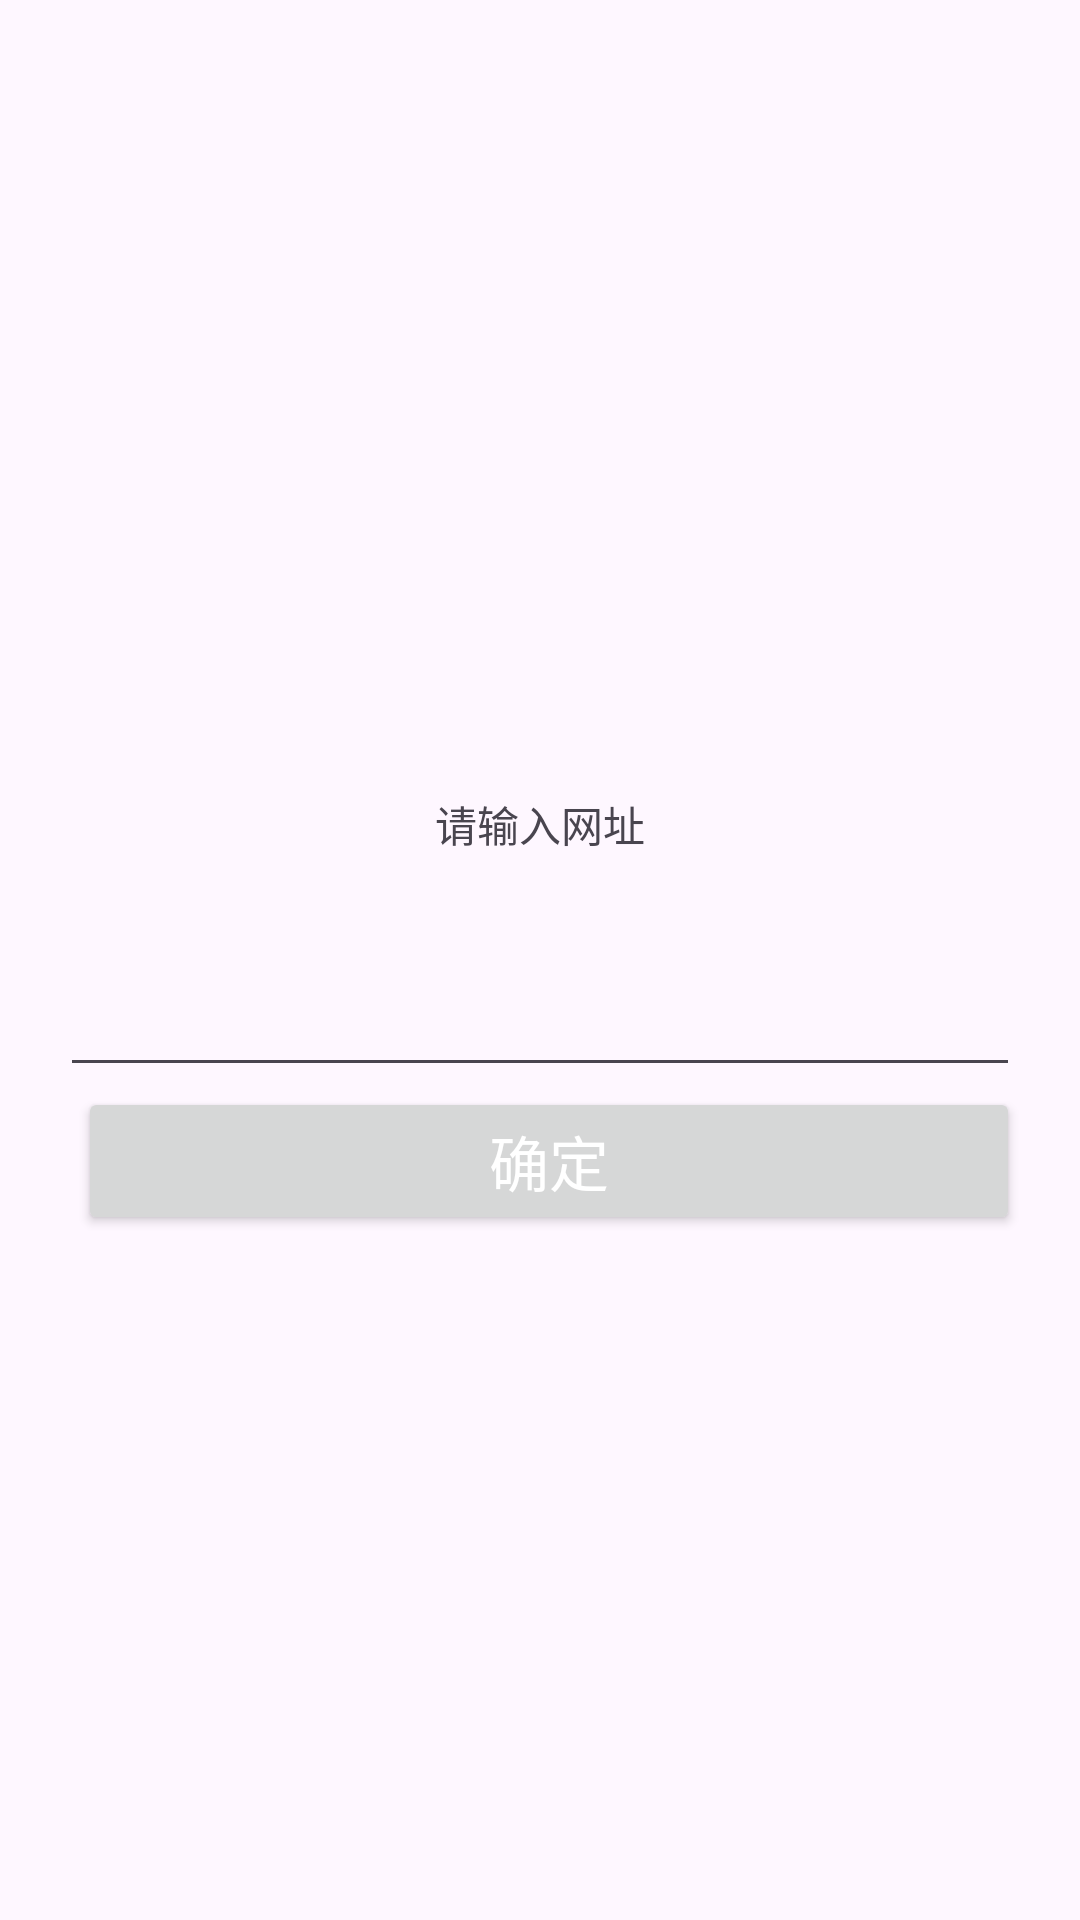

Reconstruct the res/layout file that produces this screen, plus the resources it refers to.
<!-- AndroidManifest.xml: application theme Theme.NovelMap -->
<!-- res/layout/dialog_exit.xml -->
<?xml version="1.0" encoding="utf-8"?>
<FrameLayout xmlns:android="http://schemas.android.com/apk/res/android"
    xmlns:tools="http://schemas.android.com/tools"
    android:layout_width="match_parent"
    android:layout_height="match_parent">

    <LinearLayout
        android:layout_width="match_parent"
        android:layout_height="wrap_content"
        android:layout_gravity="center"
        android:orientation="vertical"
        android:padding="20dp"
        tools:ignore="UselessParent">

        <TextView
            android:id="@+id/dialog_content"
            android:layout_width="wrap_content"
            android:layout_height="wrap_content"
            android:layout_marginVertical="36dp"
            android:text="请输入网址"
            tools:ignore="HardcodedText"
            android:layout_gravity="center"/>

        <EditText
            android:id="@+id/editText"
            android:layout_width="match_parent"
            android:layout_height="wrap_content"
            android:autofillHints=""
            android:ems="10"
            android:inputType="text" />

        <LinearLayout
            android:layout_width="match_parent"
            android:layout_height="wrap_content"
            android:orientation="horizontal">

            <Button
                android:id="@+id/dialog_sure"
                android:layout_width="0dp"
                android:layout_height="wrap_content"
                android:layout_weight="1"
                android:text="确定"
                android:textColor="@color/white"
                android:textSize="20sp"
                tools:ignore="HardcodedText"
                android:layout_marginStart="6dp"/>
        </LinearLayout>

    </LinearLayout>

</FrameLayout>
<!-- resources referenced by this layout -->
<resources>
  <style name="Theme.NovelMap" parent="Base.Theme.NovelMap" />
  <style name="Base.Theme.NovelMap" parent="Theme.Material3.DayNight.NoActionBar">
          
          
      </style>
  <!-- not gathered from this repository: default colours our renderer supplied (Android Studio template values) -->
  <color name="white">#FFFFFFFF</color>
</resources>
